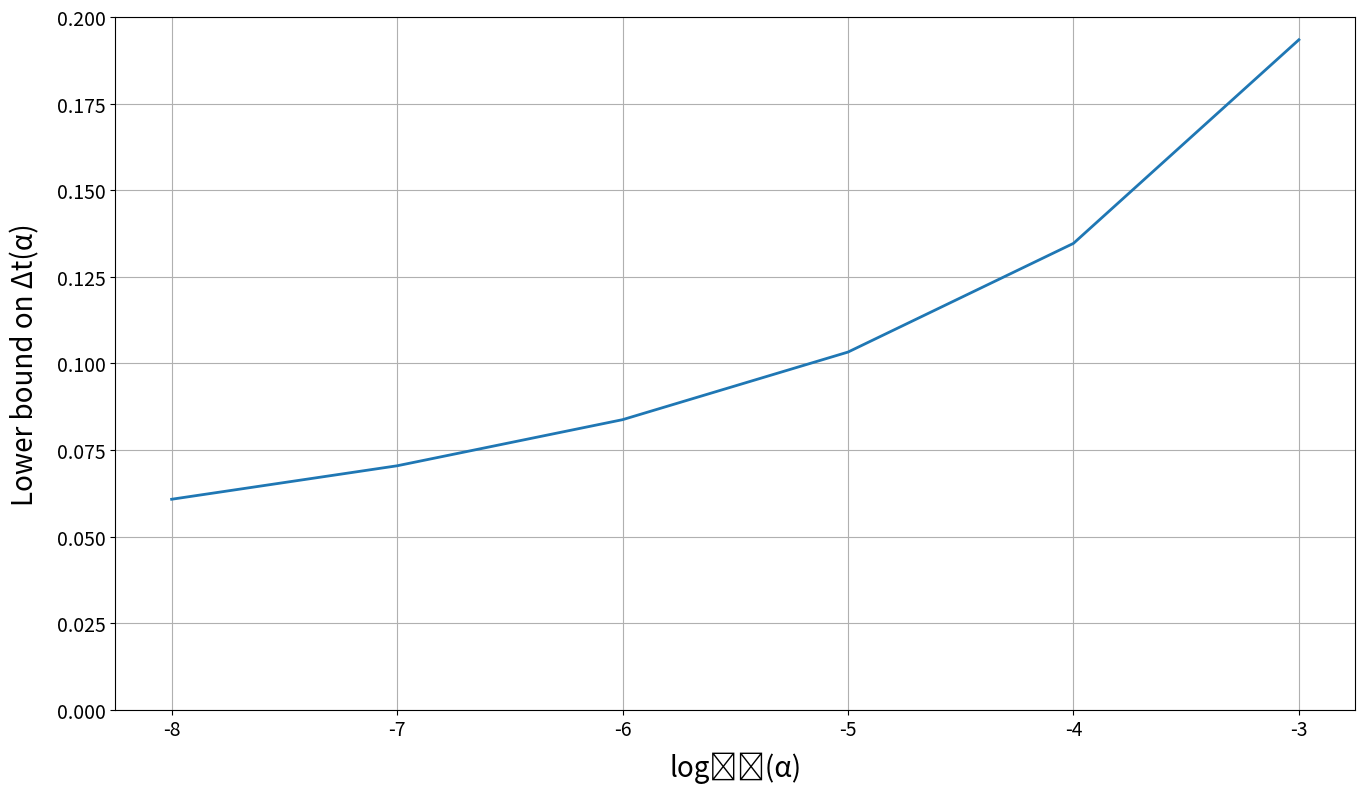

Write Python code to recreate this figure.
#import numpy as np
from numpy import log, log10, pi
import matplotlib.pyplot as plt



def delta_t(alpha: float, T: float = 1.0, sigma: float = 0.7) -> float:
    '''closed-form slu. to Ex.2c from modified assumption (ii)'''
    return -(log(-(2 * pi)**0.5 * log(1 - alpha) / (T * sigma**2)) * 2 * sigma**2)**-1



def plot(x: list[int] | list[float], y: list[float]) -> None:
    '''plot delta_t on logarithmic scale'''
    fig, ax = plt.subplots(figsize = (16,9))
    #legend = []
    ax.plot(x,y, linewidth=2.0)
    #ax.set_title('', fontsize=20, pad=12.0)
    ax.tick_params(axis='both', which='major', labelsize=14)
    ax.set_xlabel('log₁₀(\u03B1)', fontsize=20, labelpad=8.0)
    ax.set_ylabel('Lower bound on \u0394t(\u03B1)', fontsize=20, labelpad=12.0)
    #ax.set_xbound(lower=0.0, upper=periods)
    ax.set_ybound(lower=0.0)
    ax.grid(which='major', axis='both')
    #ax.spines['bottom'].set_position(('axes', 0.0))
    #ax.legend(legend, fontsize=13, title_fontsize=22, markerscale=6.0)  #title=''
    plt.show()



#alphas = [10**-k for k in range(3, 9)]
log_alphas = [-k for k in range(3, 9)]
#dts = [delta_t(alpha) for alpha in alphas]
dts = [delta_t(10**k) for k in log_alphas]
#dts = [log10(delta_t(10**k)) for k in log_alphas]

#plot(alphas, dts)
plot(log_alphas, dts)
